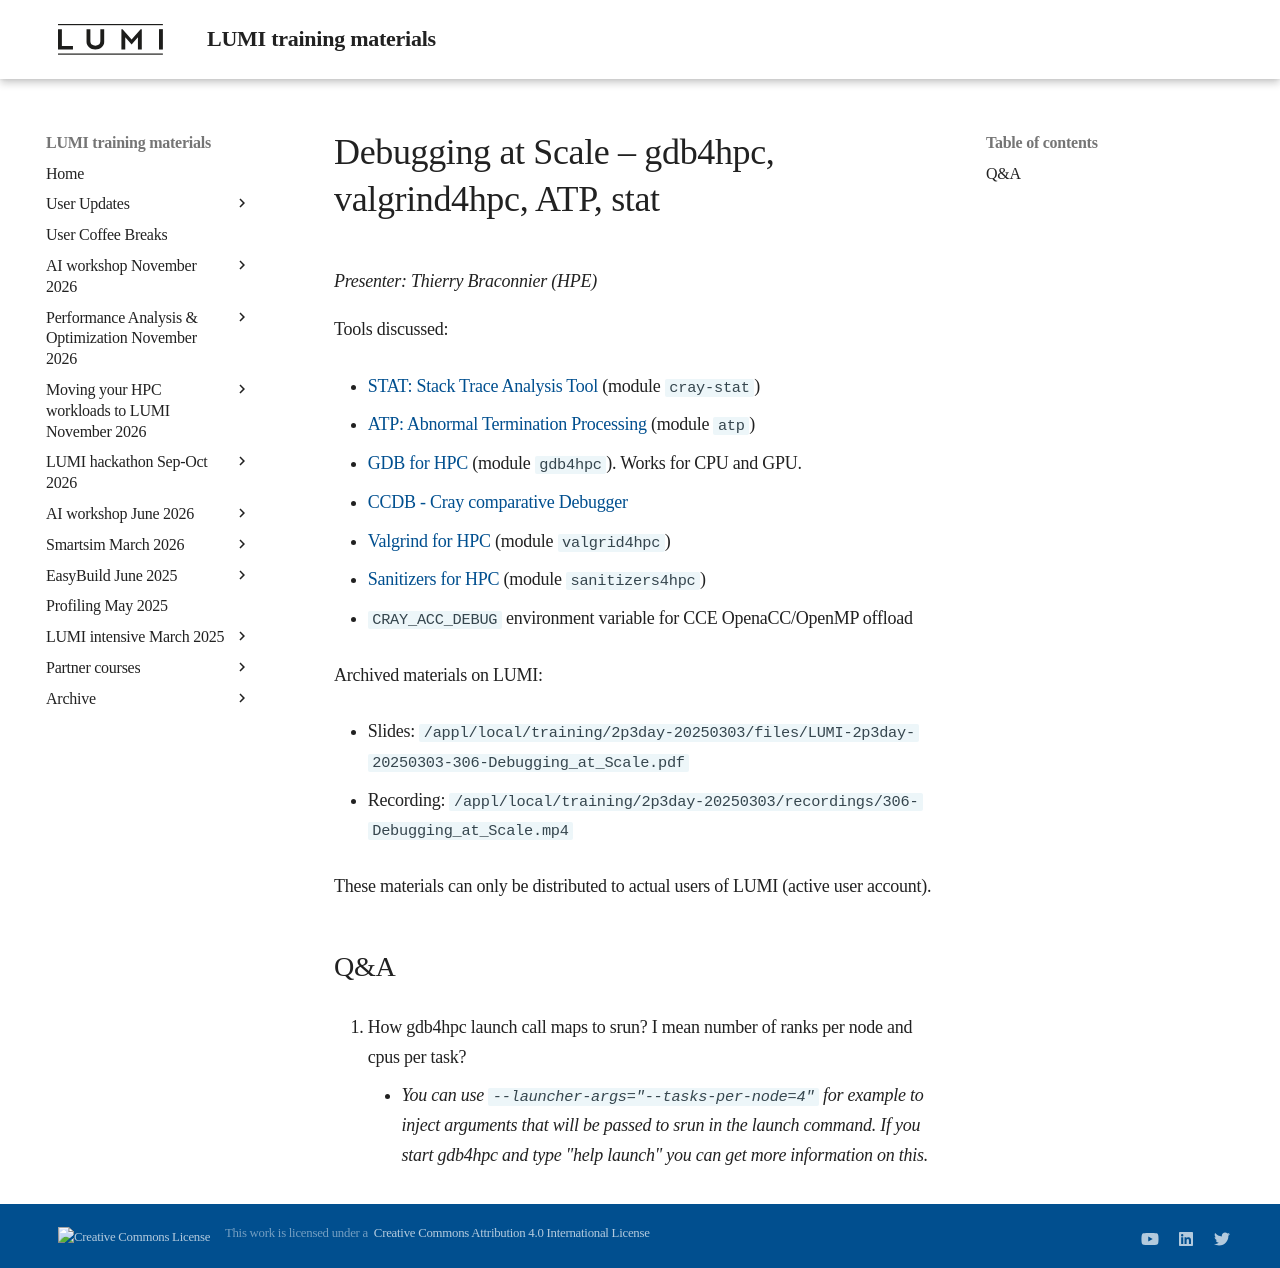

repository: Lumi-supercomputer/LUMI-training-materials · page: 2p3day-20250303/M306-Debugging_at_Scale/index.html · generator: mkdocs

# Debugging at Scale – gdb4hpc, valgrind4hpc, ATP, stat

*Presenter: Thierry Braconnier (HPE)*

Tools discussed:

-   [STAT: Stack Trace Analysis Tool](https://cpe.ext.hpe.com/docs/24.03/debugging-tools/index.html#stat-stack-trace-analysis-tool) (module `cray-stat`)

-   [ATP: Abnormal Termination Processing](https://cpe.ext.hpe.com/docs/24.03/debugging-tools/index.html#atp-abnormal-termination-processing) (module `atp`)

-   [GDB for HPC](https://cpe.ext.hpe.com/docs/24.03/debugging-tools/index.html#gdb4hpc) (module `gdb4hpc`).
    Works for CPU and GPU.

-   [CCDB - Cray comparative Debugger](https://cpe.ext.hpe.com/docs/24.03/debugging-tools/index.html#ccdb-cray-comparative-debugger)

-   [Valgrind for HPC](https://cpe.ext.hpe.com/docs/24.03/debugging-tools/index.html#valgrind4hpc)
    (module `valgrid4hpc`)

-   [Sanitizers for HPC](https://cpe.ext.hpe.com/docs/24.03/debugging-tools/index.html#sanitizers4hpc)
    (module `sanitizers4hpc`)

-   `CRAY_ACC_DEBUG` environment variable for CCE OpenaCC/OpenMP offload


<!--
Course materials will be provided during and after the course.
-->

<!--
Temporary location of materials (for the lifetime of the training project):

-   Slides: `/project/project_465001726/Slides/HPE/06_debugging_at_scale.pdf`
-->

Archived materials on LUMI:

-   Slides: `/appl/local/training/2p3day-20250303/files/LUMI-2p3day-20250303-306-Debugging_at_Scale.pdf`

-   Recording: `/appl/local/training/2p3day-20250303/recordings/306-Debugging_at_Scale.mp4`

These materials can only be distributed to actual users of LUMI (active user account).


## Q&A

1.  How gdb4hpc launch call maps to srun? I mean number of ranks per node and cpus per task?

    -   *You can use `--launcher-args="--tasks-per-node=4"` for example to inject arguments that will be passed to srun in the launch command. If you start gdb4hpc and type "help launch" you can get more information on this.*
